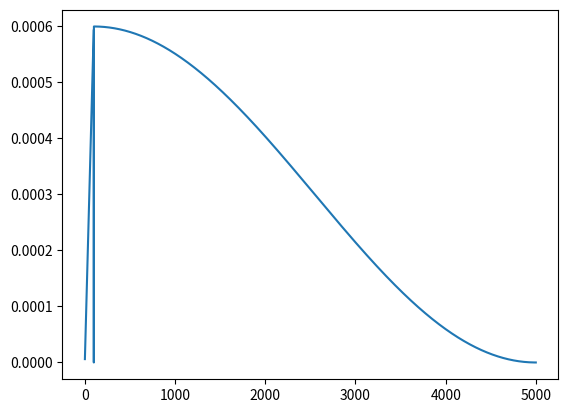

Generate this figure with matplotlib:
import math

from matplotlib import pyplot as plt


def linear_schedule(
    step: int,
    max_learning_rate: float,
    min_learning_rate: float,
    warmup_steps: int,
    total_steps: int,
) -> float:
    """
    Linear decay LR schedule with warmup
    """
    # avoid an off by one error
    step += 1

    if warmup_steps:
        if total_steps < warmup_steps:
            raise ValueError(
                "Cannot have a warmup longer than the total number of steps"
            )
        if step < warmup_steps:
            return (step / warmup_steps) * max_learning_rate

    coef = 1 - ((step - warmup_steps) / total_steps)
    coef *= max_learning_rate - min_learning_rate
    return min_learning_rate + coef


class CosineSchedule:
    def __init__(
        self,
        max_learning_rate: float,
        min_learning_rate: float,
        total_steps: int,
        warmup_steps: int = 0,
    ):
        self.max_learning_rate = max_learning_rate
        self.min_learning_rate = min_learning_rate
        self.total_steps = total_steps
        self.warmup_steps = warmup_steps

        if self.total_steps < self.warmup_steps:
            raise ValueError(
                "Cannot have a warmup longer than the total number of steps"
            )

        self.n_steps = total_steps - warmup_steps
        self.coef = (self.max_learning_rate - self.min_learning_rate) * 0.5

    def step(
        self,
        step: int,
    ) -> float:
        """
        Cosine decay schedule with warmup
        """
        # use 1 indexing so our inital LR is nonzero
        step += 1

        if step < self.warmup_steps:
            return (step / self.warmup_steps) * self.max_learning_rate

        if self.warmup_steps < step < self.total_steps:
            idx = math.pi * (step - self.warmup_steps) / self.n_steps

            return self.min_learning_rate + self.coef * (math.cos(idx) + 1)

        return self.min_learning_rate

    def __call__(self, step: int) -> float:
        return self.step(step)


if __name__ == "__main__":
    x = [i for i in range(5000)]
    schedule = CosineSchedule(
        max_learning_rate=6e-4,
        min_learning_rate=0,
        total_steps=5000,
        warmup_steps=100,
    )
    y = [schedule(i) for i in x]
    plt.plot(x, y)
    plt.savefig("out.png")
